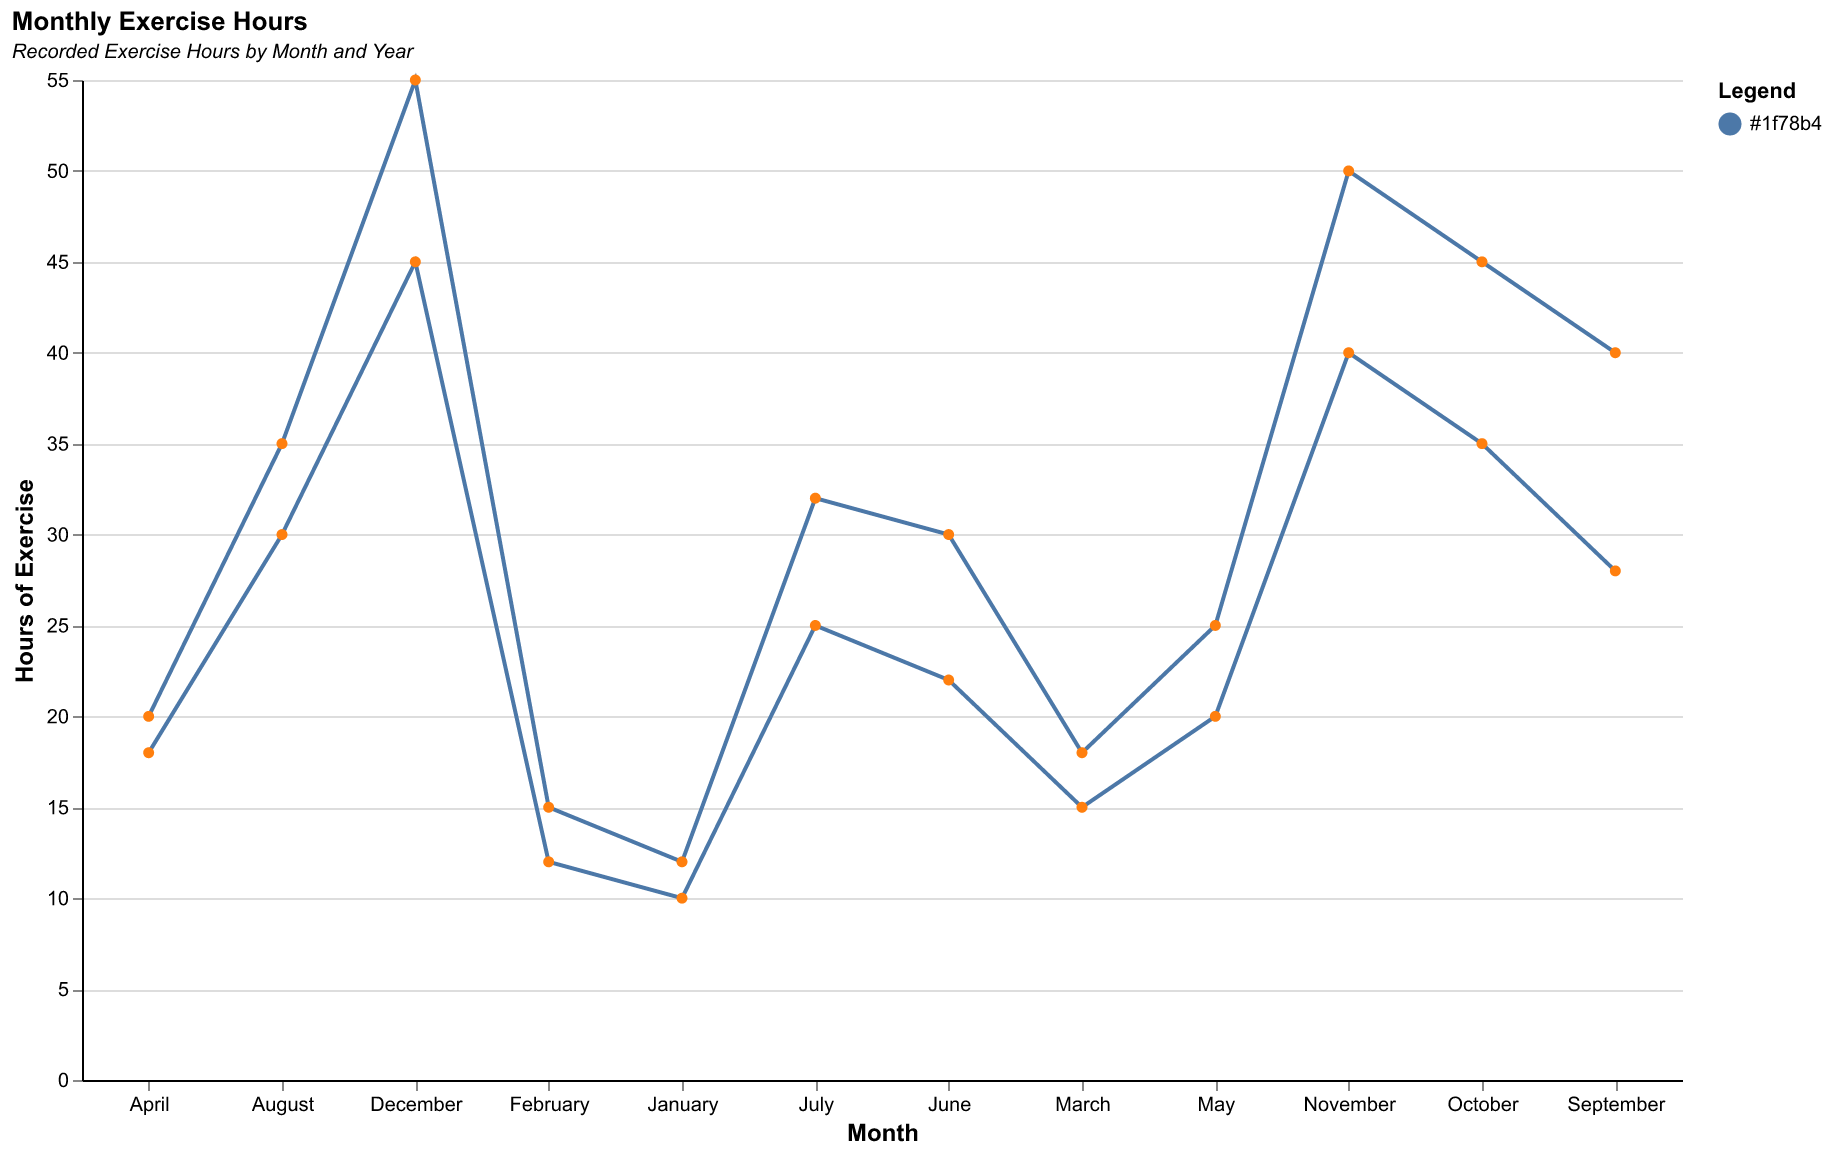

The file beside this chart, header and first rows:
Month, Year, Exercise Hours
January, 2020, 10
February, 2020, 12
March, 2020, 15
April, 2020, 18
May, 2020, 20
June, 2020, 22
July, 2020, 25
August, 2020, 30
September, 2020, 28
October, 2020, 35
November, 2020, 40
December, 2020, 45
January, 2021, 12
February, 2021, 15
March, 2021, 18
April, 2021, 20
May, 2021, 25
June, 2021, 30
July, 2021, 32
August, 2021, 35
September, 2021, 40
October, 2021, 45
November, 2021, 50
December, 2021, 55
